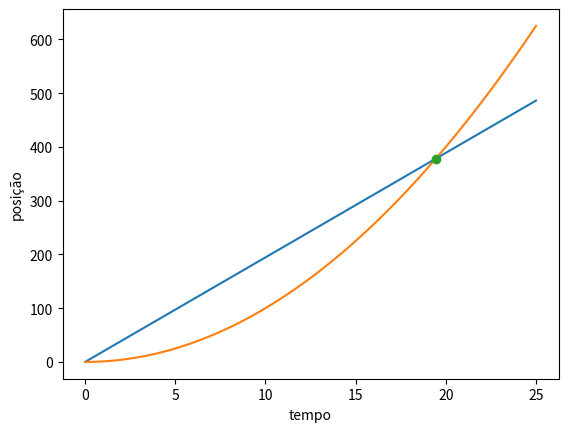

This chart was generated by the following Python code:
import numpy as np
import matplotlib.pyplot as plt


#X(t)A = va * t
#X(t)B = vb * t**2

t = np.linspace(0, 25, 100)
va = 70/3.6
plt.plot(t,va*t)
plt.plot(t,t**2)


plt.xlabel("tempo")
plt.ylabel("posição")

#segundo as equações va = t

plt.plot(va,va*va,'o')
print(va,va**2)
plt.show()

